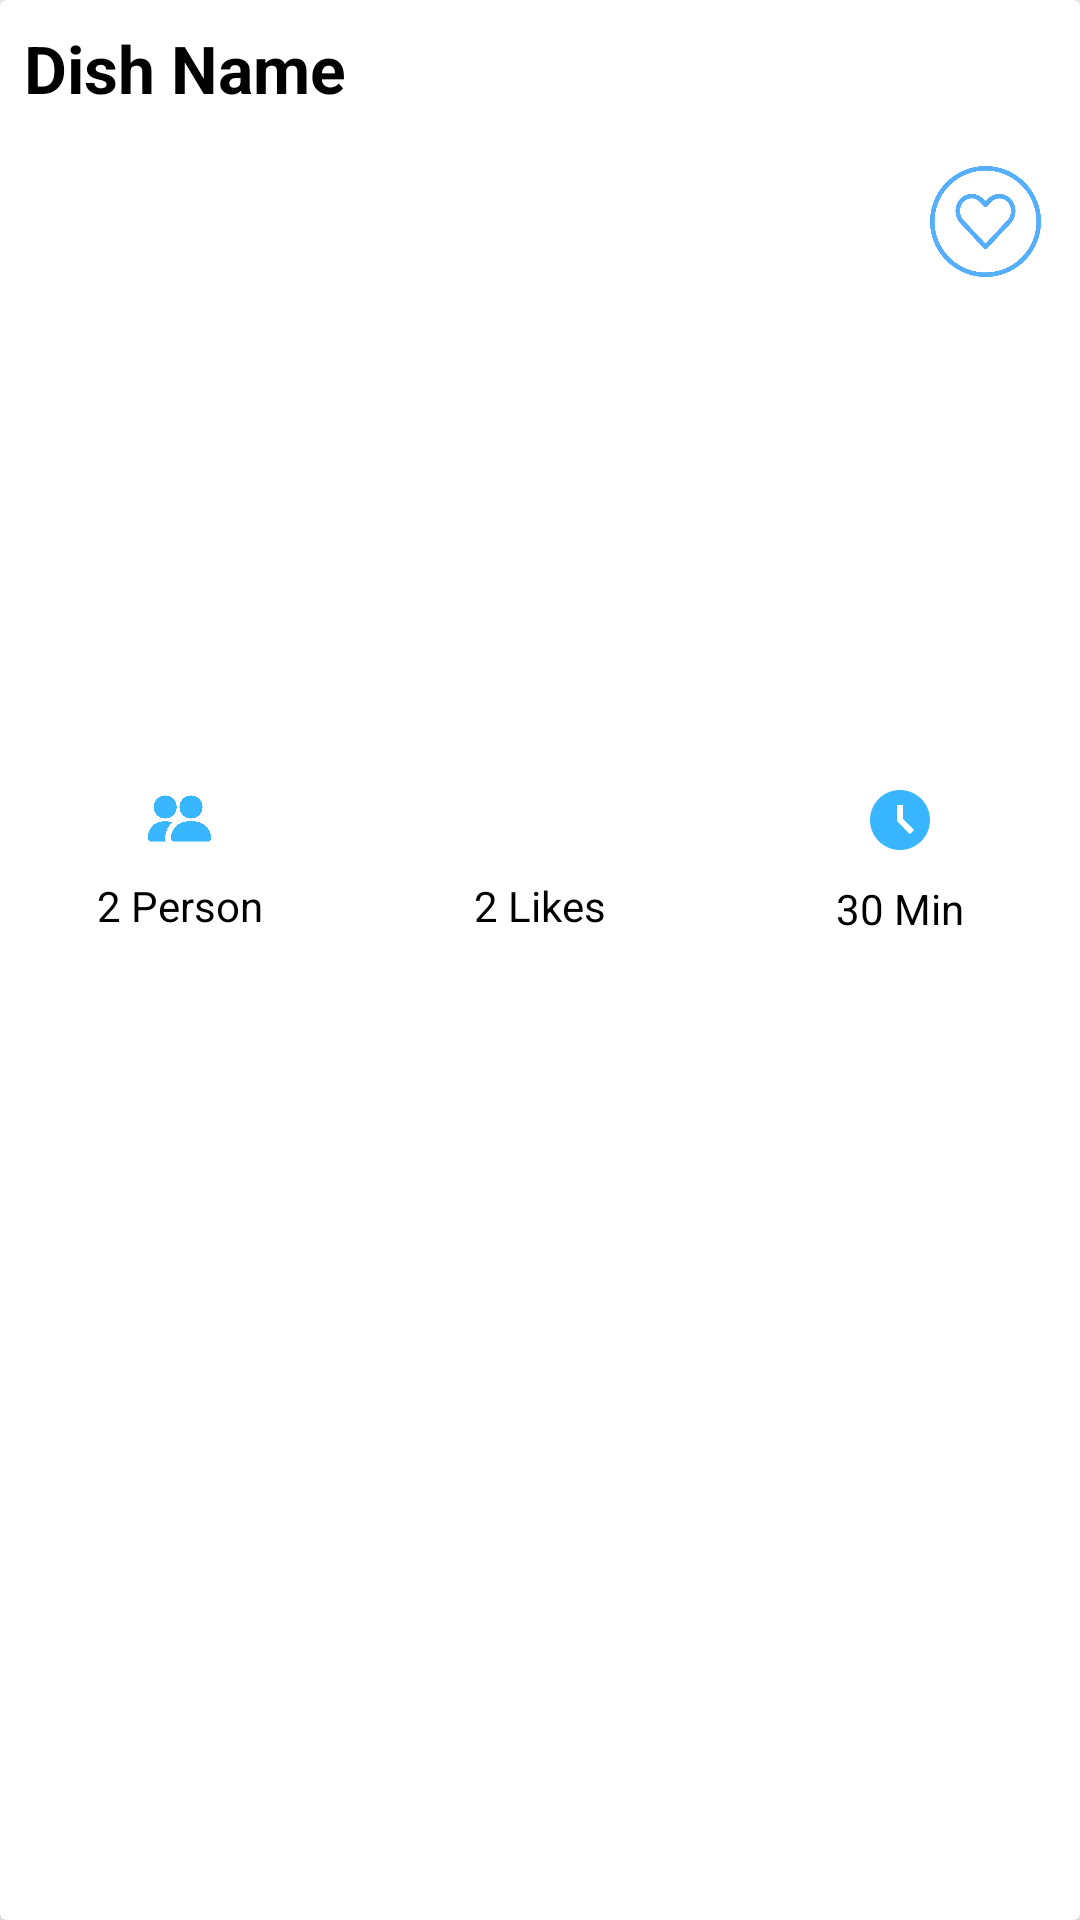

Android layout source for this screen:
<!-- AndroidManifest.xml: application theme Theme.FoodKeeper -->
<!-- res/layout/recipe_list_view.xml -->
<?xml version="1.0" encoding="utf-8"?>
<androidx.cardview.widget.CardView xmlns:android="http://schemas.android.com/apk/res/android"
    xmlns:app="http://schemas.android.com/apk/res-auto"
    android:layout_width="match_parent"
    android:layout_height="wrap_content"
    android:id="@+id/random_list_container"
    app:cardBackgroundColor="@color/white"
    app:cardElevation="8dp"
    android:layout_margin="8dp">

    <LinearLayout
        android:layout_width="match_parent"
        android:layout_height="wrap_content"
        android:orientation="vertical">

        <TextView
            android:id="@+id/RecipeName"
            android:text="Dish Name"
            android:singleLine="true"
            android:ellipsize="marquee"
            android:marqueeRepeatLimit="marquee_forever"
            android:scrollHorizontally="true"
            android:textStyle="bold"
            android:textSize="22sp"
            android:textColor="@color/black"
            android:padding="8dp"
            android:layout_width="match_parent"
            android:layout_height="wrap_content"/>
<FrameLayout
    android:layout_width="match_parent"
    android:layout_height="match_parent">
    <ImageView
        android:id="@+id/imageView_food"
        android:scaleType="centerCrop"
        android:layout_margin="8dp"
        android:layout_width="match_parent"
        android:layout_height="200dp"/>

    <FrameLayout
        android:layout_width="wrap_content"
        android:layout_height="wrap_content">

    </FrameLayout>

    <ImageView
        android:id="@+id/favButton"
        android:layout_width="37dp"
        android:layout_height="37dp"
        android:layout_marginTop="10dp"
        android:layout_marginStart="310dp"
        android:background="@drawable/white_circle"
        android:src="@drawable/heart_selector"
        app:layout_constraintEnd_toEndOf="parent"
        app:layout_constraintTop_toTopOf="parent" />
</FrameLayout>


        <LinearLayout
            android:layout_width="match_parent"
            android:layout_height="wrap_content"
            android:orientation="horizontal">

            <LinearLayout
                android:orientation="vertical"
                android:gravity="center"
                android:layout_width="0dp"
                android:layout_height="wrap_content"
                android:layout_weight="1">

                <ImageView
                    android:src="@drawable/ic_servings"
                    android:layout_width="93dp"
                    android:layout_height="23dp" />

                <TextView
                    android:id="@+id/textView_servings"
                    android:textSize="14sp"
                    android:padding="8dp"
                    android:text="2 Person"
                    android:textColor="@color/black"
                    android:layout_width="wrap_content"
                    android:layout_height="wrap_content" />

            </LinearLayout>

            <LinearLayout
                android:orientation="vertical"
                android:gravity="center"
                android:layout_width="0dp"
                android:layout_height="wrap_content"
                android:layout_weight="1">

                <ImageView
                    android:src="@drawable/ic_like"
                    android:layout_width="93dp"
                    android:layout_height="23dp" />

                <TextView
                    android:id="@+id/textView_likes"
                    android:textSize="14sp"
                    android:padding="8dp"
                    android:text="2 Likes"
                    android:textColor="@color/black"
                    android:layout_width="wrap_content"
                    android:layout_height="wrap_content"/>
            </LinearLayout>

            <LinearLayout
                android:gravity="center"
                android:orientation="vertical"
                android:layout_width="0dp"
                android:layout_height="wrap_content"
                android:layout_weight="1">

                <ImageView
                    android:src="@drawable/ic_time"
                    android:layout_width="wrap_content"
                    android:layout_height="wrap_content"/>

                <TextView
                    android:id="@+id/textView_time"
                    android:textSize="14sp"
                    android:padding="8dp"
                    android:textColor="@color/black"
                    android:text="30 Min"
                    android:layout_width="wrap_content"
                    android:layout_height="wrap_content" />
            </LinearLayout>
        </LinearLayout>


    </LinearLayout>

</androidx.cardview.widget.CardView>
<!-- resources referenced by this layout -->
<resources>
  <color name="black">#FF000000</color>
  <color name="white">#FFFFFFFF</color>
  <!-- drawable heart_selector (drawable) -->
  <selector xmlns:android="http://schemas.android.com/apk/res/android">
      <item android:drawable="@drawable/heart_selected" android:state_selected="true"/>
      <item android:drawable="@drawable/heart_unselected"/>
  </selector>
  <!-- drawable ic_servings: png bitmap (drawable, 12176 bytes) -->
  <!-- drawable ic_time (drawable) -->
  <vector xmlns:android="http://schemas.android.com/apk/res/android" android:height="24dp" android:tint="#38B6FF" android:viewportHeight="24" android:viewportWidth="24" android:width="24dp">
        
      <path android:fillColor="@android:color/white" android:pathData="M11.99,2C6.47,2 2,6.48 2,12s4.47,10 9.99,10C17.52,22 22,17.52 22,12S17.52,2 11.99,2zM15.29,16.71L11,12.41V7h2v4.59l3.71,3.71L15.29,16.71z"/>
      
  </vector>
  <!-- drawable white_circle (drawable) -->
  <shape xmlns:android="http://schemas.android.com/apk/res/android"
      android:shape="oval">
  
      <solid android:color="#FFFFFF"/>
  </shape>
  <style name="Theme.FoodKeeper" parent="Base.Theme.FoodKeeper" />
  <!-- drawable heart_selected: png bitmap (drawable, 26180 bytes) -->
  <!-- drawable heart_unselected: png bitmap (drawable, 29018 bytes) -->
  <style name="Base.Theme.FoodKeeper" parent="Theme.AppCompat.DayNight.NoActionBar">
          <item name="colorPrimary">@color/mainBlue</item>  
          <item name="colorPrimaryVariant">@color/mainBlue</item>
          <item name="colorOnPrimary">@android:color/white</item>
          <item name="colorSecondary">#2196F3</item>  
          <item name="colorSecondaryVariant">#1E88E5</item>
          <item name="colorOnSecondary">@android:color/white</item>
      </style>
  <color name="mainBlue">#40B4FC</color>
</resources>
